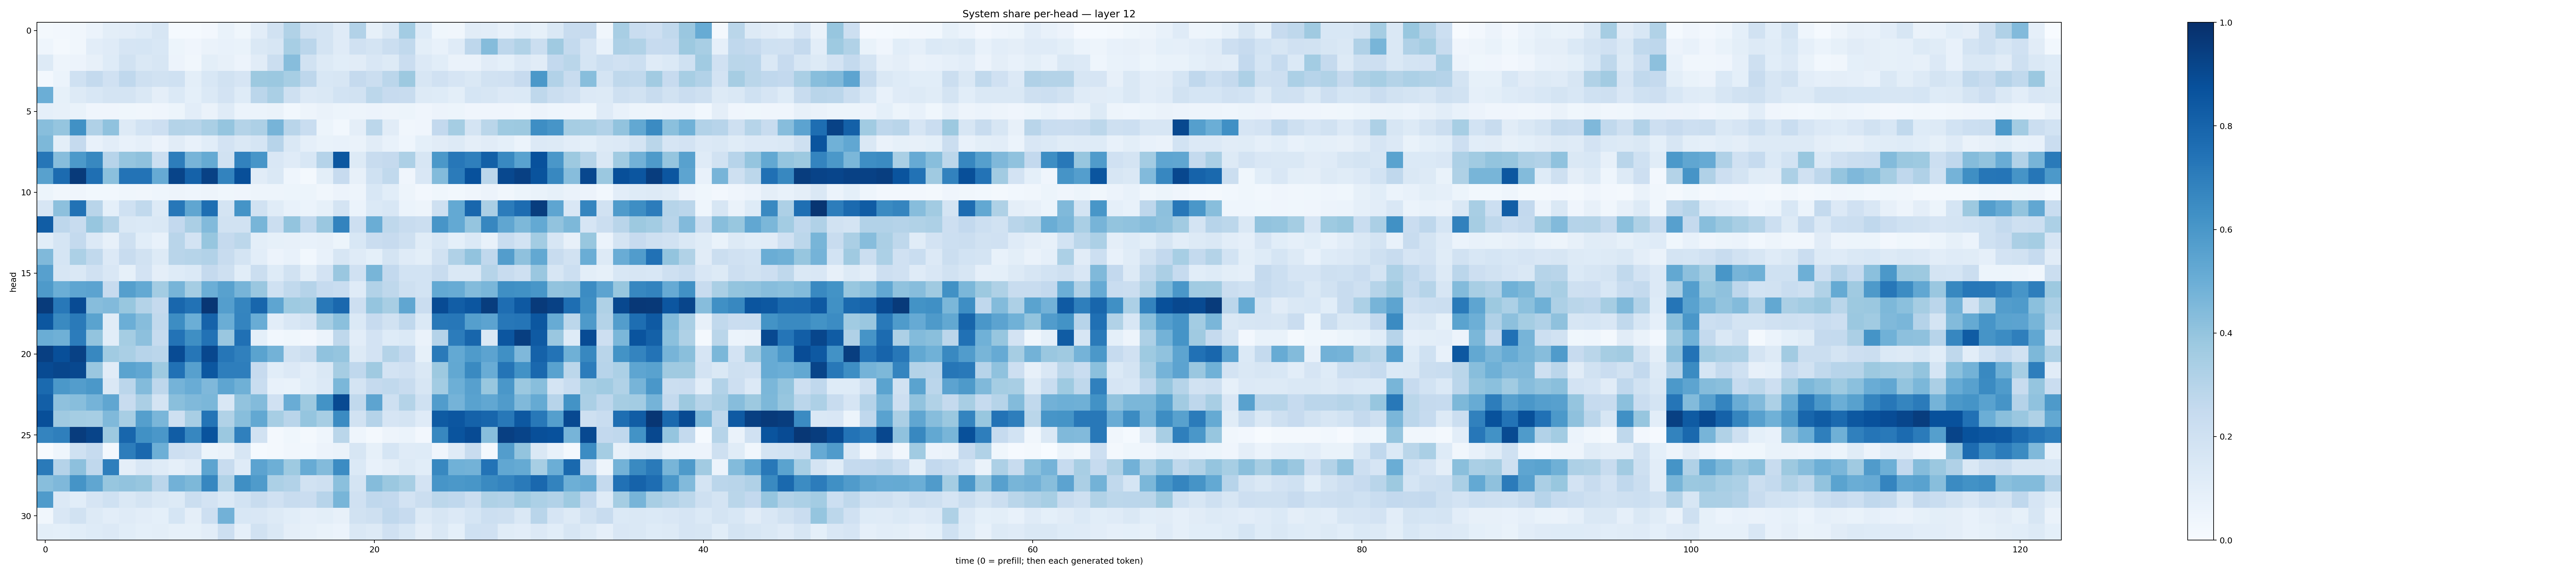

The file beside this chart, header and first rows:
0.01680686, 0.024277655, 0.03291167, 0.059524894, 0.10022698, 0.102308564, 0.1238143, 0.16224392, 0.0117248325, 0.01436851, 0.026809586, 0.06687754, 0.03600695, 0.10320354, 0.19094777, 0.31414092, 0.19333795, 0.17550798, 0.11994049, 0.31231692, 0.08446464, 0.14735416, 0.35731107, 0.123917736
0.04439, 0.02292, 0.03413, 0.1046, 0.1176, 0.1663, 0.1703, 0.1551, 0.05258, 0.04055, 0.0636, 0.07598, 0.06869, 0.144, 0.1623, 0.3466, 0.2846, 0.1724, 0.1178, 0.1977, 0.172, 0.2243, 0.2653, 0.09834
0.1294, 0.04906, 0.05554, 0.08013, 0.1217, 0.1878, 0.1423, 0.1638, 0.05472, 0.03314, 0.0977, 0.07813, 0.05732, 0.1117, 0.2251, 0.4329, 0.1937, 0.1282, 0.1069, 0.1099, 0.1506, 0.1299, 0.2296, 0.1362
0.02602, 0.05897, 0.2017, 0.2545, 0.1971, 0.2692, 0.207, 0.188, 0.2025, 0.1004, 0.1562, 0.1892, 0.1655, 0.3757, 0.3826, 0.3438, 0.277, 0.1535, 0.1626, 0.2531, 0.2228, 0.285, 0.3783, 0.1618
0.498, 0.08546, 0.1251, 0.1532, 0.1765, 0.1733, 0.1442, 0.09497, 0.1369, 0.08987, 0.1372, 0.1826, 0.1222, 0.2816, 0.3376, 0.2071, 0.1346, 0.141, 0.1855, 0.1905, 0.281, 0.2425, 0.2348, 0.1261
0.08837, 0.07969, 0.06993, 0.04127, 0.04258, 0.03657, 0.03287, 0.04143, 0.05255, 0.105, 0.06304, 0.1175, 0.06097, 0.06237, 0.06366, 0.02836, 0.05018, 0.06411, 0.054, 0.05025, 0.05502, 0.0473, 0.05183, 0.04287
0.426, 0.3957, 0.6262, 0.3175, 0.4073, 0.1309, 0.1871, 0.2114, 0.3068, 0.3006, 0.337, 0.3972, 0.3073, 0.3281, 0.4724, 0.2927, 0.2314, 0.05211, 0.02768, 0.09632, 0.2803, 0.1128, 0.03454, 0.04259
0.4562, 0.1008, 0.2511, 0.07194, 0.1051, 0.07082, 0.08967, 0.05701, 0.1131, 0.07352, 0.1061, 0.1817, 0.1481, 0.1686, 0.2936, 0.146, 0.08786, 0.06993, 0.07287, 0.06628, 0.1095, 0.07776, 0.04594, 0.09372
0.7302, 0.4322, 0.593, 0.6613, 0.2948, 0.3962, 0.4118, 0.2165, 0.7029, 0.4706, 0.5178, 0.1924, 0.6819, 0.6074, 0.1488, 0.1196, 0.1548, 0.3021, 0.8487, 0.1275, 0.235, 0.2507, 0.3269, 0.1628
0.5564, 0.7732, 0.9582, 0.7547, 0.4181, 0.7393, 0.7387, 0.5152, 0.9213, 0.8066, 0.9319, 0.6795, 0.8803, 0.1102, 0.145, 0.0452, 0.01964, 0.09838, 0.2447, 0.08026, 0.2002, 0.265, 0.03926, 0.1518
0.05204, 0.03261, 0.04205, 0.03114, 0.02993, 0.03875, 0.03366, 0.04349, 0.04841, 0.04492, 0.04955, 0.03698, 0.04288, 0.04879, 0.04918, 0.05188, 0.05327, 0.03185, 0.05539, 0.04783, 0.1548, 0.1088, 0.04918, 0.02564
0.1637, 0.4178, 0.7453, 0.2913, 0.09322, 0.1996, 0.2621, 0.1294, 0.7241, 0.5348, 0.7602, 0.1737, 0.614, 0.192, 0.1152, 0.07232, 0.05926, 0.08367, 0.1758, 0.06108, 0.1403, 0.1548, 0.05972, 0.05005
0.8281, 0.2756, 0.2396, 0.3937, 0.3061, 0.1442, 0.1385, 0.1455, 0.2589, 0.3357, 0.4425, 0.1896, 0.1905, 0.4666, 0.2244, 0.4012, 0.2694, 0.386, 0.6769, 0.2139, 0.5008, 0.2713, 0.2372, 0.2258
0.1075, 0.1716, 0.2565, 0.1352, 0.08188, 0.2047, 0.1064, 0.07373, 0.2908, 0.1819, 0.3926, 0.2536, 0.281, 0.101, 0.08563, 0.08085, 0.07755, 0.08114, 0.05355, 0.1552, 0.2266, 0.2425, 0.2099, 0.1152
0.447, 0.1701, 0.3311, 0.2639, 0.1338, 0.24, 0.1935, 0.1314, 0.2899, 0.2985, 0.3109, 0.2388, 0.1793, 0.1035, 0.05677, 0.07588, 0.03008, 0.07754, 0.1613, 0.1203, 0.09263, 0.176, 0.1196, 0.1004
0.5606, 0.1578, 0.1424, 0.1962, 0.1484, 0.0823, 0.1826, 0.09481, 0.123, 0.1397, 0.2526, 0.2056, 0.1082, 0.2222, 0.1218, 0.1888, 0.09795, 0.1831, 0.3845, 0.1971, 0.4654, 0.2616, 0.1875, 0.1836
0.5884, 0.4975, 0.5377, 0.5456, 0.2424, 0.5637, 0.5207, 0.356, 0.472, 0.3553, 0.4992, 0.5578, 0.4726, 0.3851, 0.2016, 0.2618, 0.3026, 0.248, 0.2313, 0.1204, 0.3106, 0.2726, 0.2107, 0.1875
0.9554, 0.7213, 0.8934, 0.4313, 0.4425, 0.3885, 0.3072, 0.2522, 0.7855, 0.7439, 0.9744, 0.5672, 0.6706, 0.7924, 0.536, 0.3722, 0.3599, 0.7214, 0.7838, 0.2148, 0.3975, 0.3426, 0.5347, 0.2279
0.8512, 0.6556, 0.7131, 0.5497, 0.1148, 0.4965, 0.4311, 0.2629, 0.6415, 0.4971, 0.801, 0.503, 0.6735, 0.5046, 0.1023, 0.1518, 0.1774, 0.3475, 0.42, 0.1369, 0.243, 0.1931, 0.2687, 0.1391
0.5028, 0.489, 0.7043, 0.3994, 0.1071, 0.3524, 0.4152, 0.2467, 0.7404, 0.6341, 0.7458, 0.3852, 0.7509, 0.09201, 0.0304, 0.03839, 0.02387, 0.06103, 0.2725, 0.1019, 0.183, 0.1236, 0.137, 0.06564
0.9397, 0.8826, 0.9335, 0.6623, 0.3661, 0.3369, 0.2958, 0.2836, 0.8913, 0.7302, 0.9067, 0.7285, 0.6902, 0.5484, 0.4777, 0.1894, 0.2202, 0.4063, 0.3983, 0.1258, 0.1798, 0.3066, 0.2614, 0.08462
0.8977, 0.911, 0.9026, 0.3847, 0.1112, 0.5497, 0.5302, 0.3745, 0.7494, 0.5622, 0.8482, 0.6988, 0.6987, 0.2433, 0.1093, 0.1344, 0.104, 0.1442, 0.3508, 0.2662, 0.37, 0.1828, 0.1957, 0.1429
0.7747, 0.5951, 0.5718, 0.5954, 0.1433, 0.2844, 0.4392, 0.2766, 0.4764, 0.5043, 0.4523, 0.5371, 0.4903, 0.2305, 0.07714, 0.07002, 0.1067, 0.1357, 0.4571, 0.172, 0.2527, 0.2618, 0.2363, 0.1637
0.82, 0.4106, 0.4276, 0.4751, 0.533, 0.2388, 0.3354, 0.1754, 0.4227, 0.4484, 0.4575, 0.1497, 0.4023, 0.4401, 0.1968, 0.506, 0.3781, 0.6189, 0.896, 0.2638, 0.5418, 0.2083, 0.3059, 0.2013
0.8811, 0.3706, 0.3544, 0.3446, 0.4469, 0.3429, 0.5633, 0.4622, 0.204, 0.3432, 0.7358, 0.3149, 0.4272, 0.5264, 0.3454, 0.2906, 0.3959, 0.3451, 0.6511, 0.1884, 0.3013, 0.1643, 0.1725, 0.1191
0.673, 0.6948, 0.951, 0.9185, 0.3764, 0.7897, 0.6271, 0.6005, 0.8258, 0.666, 0.8669, 0.3821, 0.6877, 0.1924, 0.01613, 0.03547, 0.01575, 0.0432, 0.2852, 0.04676, 0.02169, 0.04745, 0.05947, 0.02452
0.006831, 0.04649, 0.2025, 0.2484, 0.02521, 0.7015, 0.7845, 0.4925, 0.2115, 0.1963, 0.05084, 0.06634, 0.1564, 0.01378, 0.02115, 0.03472, 0.03047, 0.05471, 0.06365, 0.1606, 0.08471, 0.1716, 0.1191, 0.1216
0.7133, 0.3017, 0.4143, 0.2664, 0.6987, 0.09388, 0.1493, 0.1197, 0.08644, 0.1198, 0.5402, 0.2405, 0.1175, 0.5443, 0.4942, 0.3738, 0.5093, 0.4386, 0.6448, 0.138, 0.07726, 0.09709, 0.1302, 0.107
0.4278, 0.4523, 0.6164, 0.5326, 0.3934, 0.4059, 0.3921, 0.2828, 0.4817, 0.4539, 0.666, 0.3125, 0.6333, 0.5833, 0.3284, 0.3092, 0.191, 0.2031, 0.4187, 0.1781, 0.4356, 0.3804, 0.3456, 0.1817
0.5833, 0.1358, 0.1056, 0.1651, 0.2028, 0.1461, 0.1781, 0.1408, 0.1328, 0.2208, 0.1821, 0.1379, 0.1852, 0.2391, 0.1987, 0.2406, 0.2291, 0.2942, 0.4663, 0.1962, 0.2678, 0.2602, 0.1808, 0.2234
0.03438, 0.1504, 0.1906, 0.1251, 0.1016, 0.119, 0.1045, 0.09104, 0.1682, 0.09433, 0.2135, 0.4832, 0.1539, 0.1511, 0.1314, 0.1066, 0.08936, 0.1011, 0.08058, 0.1935, 0.2062, 0.2675, 0.243, 0.1251
0.09813, 0.09126, 0.1056, 0.1221, 0.1357, 0.1082, 0.09164, 0.1015, 0.08218, 0.08384, 0.1017, 0.212, 0.08633, 0.1892, 0.1445, 0.09711, 0.08439, 0.07022, 0.05876, 0.1434, 0.1268, 0.1959, 0.1537, 0.09761
